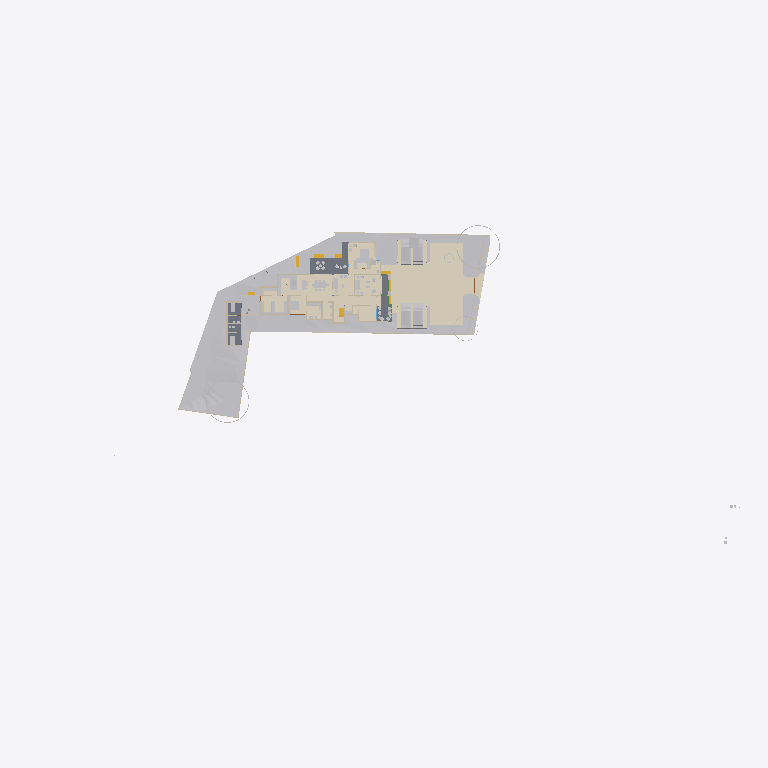
Plan cut of the same IFC building model at storey 'Road Level' (level 0.00 m, cut at 1.40 m), seen from above with north up, elements coloured by IFC class (only those large enough to see are counted): 29 other elements (light grey), 15 walls (beige), 4 coverings (cream), 4 stair flights (yellow), 3 slabs (grey). Cut surfaces are drawn darker.
Extent 141.3 m × 63.5 m × 36.8 m (x, y, z). Storeys (9): Road Level at 0.00 m; GF at 0.00 m; FF at 0.00 m; Concept at 0.00 m; Existing at 0.00 m; Area at 0.00 m; Car Porch at 0.00 m; Footing at 0.00 m; Roof at 6.00 m. Elements (754): 149 IfcWall, 117 IfcFurniture, 80 IfcBeam, 74 IfcFooting, 65 IfcGeographicElement, 50 IfcColumn, 44 IfcBuildingElementProxy, 37 IfcDoor, 24 IfcSanitaryTerminal, 24 IfcSlab, 22 IfcShadingDevice, 22 IfcWindow.

HEADER;
FILE_DESCRIPTION(('ViewDefinition[DesignTransferView]'),'2;1');
FILE_NAME('Jailani.ifc','2026-04-28T18:24:48+05:30',(''),(''),'IfcOpenShell 0.8.5','Bonsai 0.8.5','Nobody');
FILE_SCHEMA(('IFC4X3'));
ENDSEC;
DATA;
#1=IFCPROJECT('1rEyq$MlvDVO9q4X_6O_vh',$,'My Project',$,$,$,$,(#14,#26),#9);
#31=IFCSITE('2ymv4STDrDCBgdvlSnG91s',$,'My Site',$,$,#54,$,$,$,(8,52,49,300000),(76,38,36,300000),0.0,$,$);
#37=IFCBUILDING('0WCwdFWaT3fvN6dYFJV0G3',$,'My Building',$,$,#60,$,$,$,$,$,$);
#43=IFCBUILDINGSTOREY('3glIUxBxj019WI9WL2_LBp',$,'Road Level',$,$,#66,$,$,$,$);
#2091=IFCBUILDINGSTOREY('0gksAyAJzF1eVdNHxF82jx',$,'GF',$,$,#203992,$,$,$,$);
#9684=IFCBUILDINGSTOREY('0GW8AoQ6z9OfFkHNDnUrmB',$,'FF',$,$,#277602,$,$,$,$);
#36449=IFCBUILDINGSTOREY('08MXqDc890wx$ikiXcsfjl',$,'Concept',$,$,#36465,$,$,$,$);
#37612=IFCBUILDINGSTOREY('3FqJSqHaz8MQtwN4CzJUgT',$,'Existing',$,$,#37627,$,$,$,$);
#39460=IFCBUILDINGSTOREY('2$v9ldK6P2VucsJp$wo$TV',$,'Roof',$,$,#308527,$,$,$,$);
#119304=IFCBUILDINGSTOREY('0qBaI9Ey94591kdt6C2Jnr',$,'Area',$,$,#119319,$,$,$,$);
#129129=IFCBUILDINGSTOREY('3kIur_wS960wa7BjgB$p1C',$,'Car Porch',$,$,#129145,$,$,$,$);
#268472=IFCBUILDINGSTOREY('2xrbP0qU17QQ349t_fHpEX',$,'Footing',$,$,#278022,$,$,$,$);
#1788=IFCGEOGRAPHICELEMENT('2G7_FUH1TFnfA2p0BceQCt',$,'Site',$,$,#266545,#1804,$,.TERRAIN.);
#312124=IFCCOVERING('1ykL1XV0LFJBzLZqWJN6bJ',$,'Covering',$,$,#312151,#312139,$,$);
#291080=IFCCOVERING('3ktB1WR$f69fETpx9RtRtR',$,'Covering',$,$,#297555,#291091,$,$);
#291009=IFCCOVERING('2Qz80cV6LAAB3ft_PK_mv4',$,'Covering',$,$,#314555,#291024,$,$);
#300440=IFCGEOGRAPHICELEMENT('3XNvekt6nB$ubAxK7kHELD',$,'Cube',$,$,#303387,#300446,$,.TERRAIN.);
#288202=IFCGEOGRAPHICELEMENT('1vGX67$bj6cumNjNmmRQ2$',$,'Cube',$,$,#288497,#288208,$,.TERRAIN.);
#100712=IFCSLAB('1DsvWWCbL7cANGjESzliI9',$,'Ground Floor Verandah',$,$,#156011,#100733,$,$);
#219416=IFCSLAB('1AAhloHkHFWRkhjfKq1PUs',$,'Slab',$,$,#259773,#219437,$,$);
#243411=IFCSLAB('0XExs70JbAsOb335bjnD$T',$,'Ground Floor Sitout',$,$,#250211,#243430,$,$);
#287095=IFCGEOGRAPHICELEMENT('2T3KHo8KH7kfRPtHATOCzc',$,'Cube',$,$,#287128,#287101,$,.TERRAIN.);
#290870=IFCGEOGRAPHICELEMENT('0Jq_GC_gz1iu2XZ1wmOn6I',$,'Cube',$,$,#290969,#290876,$,.TERRAIN.);
#257159=IFCVEHICLE('141W$vyQD1ogrQXmHA2jBF',$,'Vehicle',$,$,#265212,#257174,$,$);
#257129=IFCVEHICLE('39VDetaJPBlQW_NtKKVksN',$,'Vehicle',$,$,#265207,#257144,$,$);
#291771=IFCCOVERING('0fEHNhNivEbBeF8nPcgjJo',$,'Covering',$,$,#292879,#291782,$,$);
#154162=IFCVEHICLE('0N$2t9_e9DZwiKoEMbUbZK',$,'Vehicle',$,$,#228218,#154175,$,$);
#145566=IFCVEHICLE('0GR5tKgTv9_RA8i68F_qsM',$,'Vehicle',$,$,#228213,#145579,$,$);
#48553=IFCFURNITURE('2Ze14ZEU9CiBG9_AhI5DIZ',$,'Furniture',$,$,#275139,#48562,$,$);
#4250=IFCBUILDINGELEMENTPROXY('3toYnKI0v7vRY5ZvUmLVDd',$,'Toilet1',$,$,#81650,#4260,$,.COMPLEX.);
#55484=IFCFURNITURE('3TkWbzkAX1QAVy26F4DON4',$,'Furniture',$,$,#274864,#55497,$,$);
#55457=IFCFURNITURE('0V6hxvZwXE6hVLVUBmKQZG',$,'Furniture',$,$,#274829,#55466,$,$);
#296796=IFCGEOGRAPHICELEMENT('0oAmVwzOn9fxeOwIdp5ttV',$,'GeographicElement',$,$,#297121,#296809,$,$);
#297152=IFCGEOGRAPHICELEMENT('1oH7nsXafBAhIJwgxqBaXm',$,'GeographicElement',$,$,#297182,#297165,$,$);
#2632=IFCWALL('1hiIP0I5r0ZAybbUAFoviW',$,'Wall',$,$,#286668,#2638,$,$);
#3190=IFCWALL('193oymhqH3WPw9ieWVOFsJ',$,'Wall',$,$,#266555,#3201,$,$);
#48220=IFCFURNITURE('1QWqY1IIrEJwc5UsSxSNE6',$,'Furniture',$,$,#275219,#48233,$,$);
#211619=IFCWALL('0GEX5P4U9BQufRWTvvAWVU',$,'Wall',$,$,#266600,#211630,$,$);
#259287=IFCFURNITURE('15zaMt35LB7hlKDgLTlKH0',$,'Furniture',$,$,#275539,#259298,$,$);
#89686=IFCFURNITURE('13ALM621n4AfCK13kNr2ii',$,'Furniture',$,$,#275339,#89699,$,$);
#219453=IFCFURNITURE('2wi43uVUHB$fvvoXLnbFGQ',$,'Furniture',$,$,#274834,#219793,$,$);
#248524=IFCSTAIRFLIGHT('1BmzoxccPEGOGh0HSuKGo4',$,'StairFlight',$,$,#277747,#248542,$,8,7,0.164635002613068,0.164918094873428,.STRAIGHT.);
#259262=IFCFURNITURE('2VEhqUzPv0i99OWwMvgph8',$,'Furniture',$,$,#275529,#259273,$,$);
#230763=IFCWALL('3ruAgi0$X4th8uNtjDFU0l',$,'Wall',$,$,#262587,#230776,$,$);
#229585=IFCWALL('363bzwyLT6ghaTgHiVcG1Z',$,'Wall',$,$,#262398,#229598,$,$);
#173424=IFCWALL('16q52yTqr2xR_6DQDiDOs_',$,'Wall',$,$,#236007,#173436,$,$);
#168053=IFCWALL('3M5zxzEmT2XfzjJzyz7DGC',$,'Wall',$,$,#251916,#168065,$,$);
#2607=IFCWALL('0hLi5deXP5Zfo$NOtNZznY',$,'Wall',$,$,#266565,#2613,$,$);
#151928=IFCSTAIRFLIGHT('0LqorNZl19hfMgdBsGJn64',$,'StairFlight',$,$,#264748,#151941,$,2,1,0.150000005960464,0.0900000035762787,.STRAIGHT.);
#56164=IFCFURNITURE('1NDOqTkPT45hXxPi7JQfG6',$,'Furniture',$,$,#275464,#56175,$,$);
#306730=IFCWALL('1ZgW_Ts6X4FgOyvBG1QFIm',$,'Wall',$,$,#306906,#306757,$,$);
#261985=IFCFURNITURE('0adGxBs7nB3Rj0vOZ6ZYDg',$,'Furniture',$,$,#275564,#261996,$,$);
#2457=IFCWALL('38EbZ7mAL5TfofCc1aVwCP',$,'Wall',$,$,#286704,#2463,$,$);
#231070=IFCFURNITURE('21TEvtg35CVh5sliQzQktT',$,'Furniture',$,$,#274839,#231083,$,$);
#158962=IFCWALL('24bCON1JDEwhGT_2QXEr30',$,'Wall',$,$,#265898,#158974,$,$);
#161776=IFCFURNITURE('0v_OHJ2p94wx9DIPdDDMc$',$,'Furniture',$,$,#275544,#161787,$,$);
#56246=IFCFURNITURE('2mj$BvRbP1f9_7V7W1oVwT',$,'Furniture',$,$,#275524,#56257,$,$);
#180754=IFCFURNITURE('17N7JqRKD0yBV$kWkW8Z6p',$,'Furniture',$,$,#275549,#180765,$,$);
#170150=IFCFURNITURE('3Rxkd7cnT41hhyDoPSnoDn',$,'Furniture',$,$,#275559,#170161,$,$);
#304103=IFCSTAIRFLIGHT('3RBS2kEUbE_v1MehdQ1l0c',$,'StairFlight',$,$,#304387,#304121,$,2,1,0.150000005960464,0.0900000035762787,.STRAIGHT.);
#260206=IFCWALL('33$nxr3tH3A840w8YlwNlX',$,'Wall',$,$,#308247,#260229,$,$);
#75333=IFCWALL('0QnQ$aShP6ifk0P98FmQv4',$,'Wall',$,$,#273873,#75344,$,$);
#259237=IFCFURNITURE('3zVIIbhOzD29j4ZKnattG$',$,'Furniture',$,$,#275534,#259248,$,$);
#175479=IFCSTAIRFLIGHT('0hFCi88vrCsef5a_DYHjRg',$,'StairFlight',$,$,#241240,#175492,$,2,1,0.150000005960464,0.0900000035762787,.STRAIGHT.);
#56306=IFCFURNITURE('1_EYla0VL98hdUWu1GNTXR',$,'Furniture',$,$,#275519,#56317,$,$);
#3433=IFCWALL('2gqgdNokT89Rrmjq1x$gkt',$,'Wall',$,$,#266610,#3444,$,$);
#185235=IFCWALL('3$hjpD4uv8lejQEN1Fheqk',$,'Wall',$,$,#265860,#185246,$,$);
ENDSEC;
